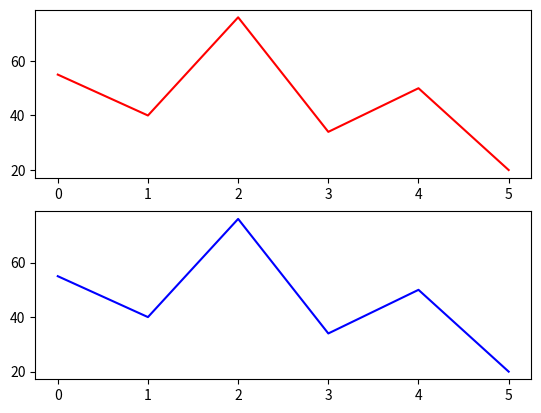

The matplotlib source for this figure:
#!/usr/bin/python3
# -*- coding: utf-8 -*-

"""#########################################################
############################################################
### Plot data from Polar H10 sensor.                     ###
###                                                      ###
### Thanks to                                            ###
### https://github.com/mmuramatsu/Heart-rate-collector   ###
###                                                      ###
### Author: Daniel Dantas                                ###
### Last edited: Jan 2022                                ###
############################################################
#########################################################"""

import matplotlib.pyplot as plt

TYPE_RR  = 1
TYPE_ECG = 2

DATA_MAX_LEN = 500

class Plot():
  def __init__(self):
    self.fig = None
    self.ax_rr = None
    self.ax_ecg = None
    self.data_rr = []
    self.data_ecg = []

  def clear_rr(self):
    self.ax_rr.clear()
    self.ax_rr.set_title("Heart rate (BPM)")
    self.ax_rr.set_xlim([0, DATA_MAX_LEN])
      
  def clear_ecg(self):
    self.ax_ecg.clear()
    self.ax_ecg.set_title("ECG")
    self.ax_ecg.set_xlim([0, DATA_MAX_LEN])  

  def init(self):
    plt.ion()
    self.fig, (self.ax_rr, self.ax_ecg) = plt.subplots(2, 1)
    self.clear_rr()
    self.clear_ecg()
    
  def plot_incremental(self, data, datatype):
    if (datatype == TYPE_RR):
      if (len(self.data_rr) + len(data) > DATA_MAX_LEN):
        #self.data_rr = self.data_rr[-DATA_MAX_LEN]
        self.clear_rr()
        self.data_rr = []
        self.data.rr.extend(data)
      else:
        self.data_rr.extend(data)
      line_rr, = self.ax_rr.plot(self.data_rr, color="red")
    elif (datatype == TYPE_ECG):
      if (len(self.data_ecg) + len(data) > DATA_MAX_LEN):
        #self.data_ecg = self.data_ecg[-DATA_MAX_LEN]
        self.clear_ecg()
        self.data_ecg = []
        self.data_ecg.extend(data)
      else:
        self.data_ecg.extend(data)
      line_ecg, = self.ax_ecg.plot(self.data_ecg, color="blue")
    #plt.subplots_adjust(top = 0.9)
    self.fig.tight_layout(pad=1.0)
    plt.pause(0.1)

  def close(self):
    plt.close(self.fig)

def main():
  plt.ion()
  fig = plt.figure()

  data_rr = [None] * 100
  data_y = [55,40,76,34,50,20]
  i_rr = 0
  data_rr[i_rr:i_rr+len(data_y)] = data_y
  
  plot_rr = fig.add_subplot(211)
  plot_ecg = fig.add_subplot(212)

  line_rr, = plot_rr.plot(data_rr, color="red")
  plt.pause(0.02)
  line_ecg, = plot_ecg.plot(data_y, color="blue")
  plt.pause(0.02)


if __name__ == '__main__':
  main()
